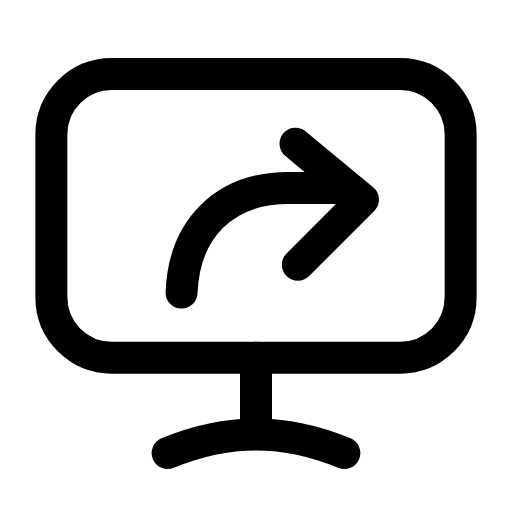
t = 0.00 s
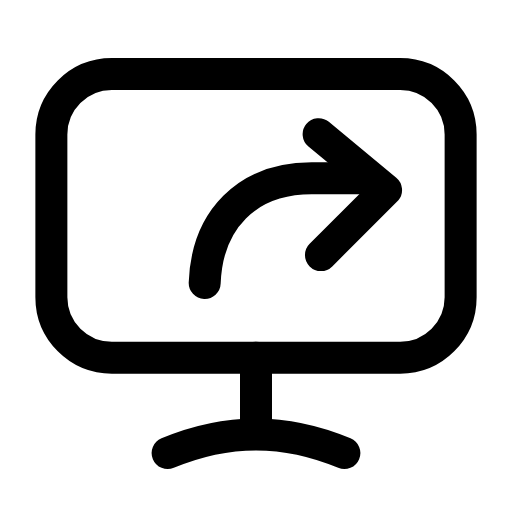
t = 0.25 s
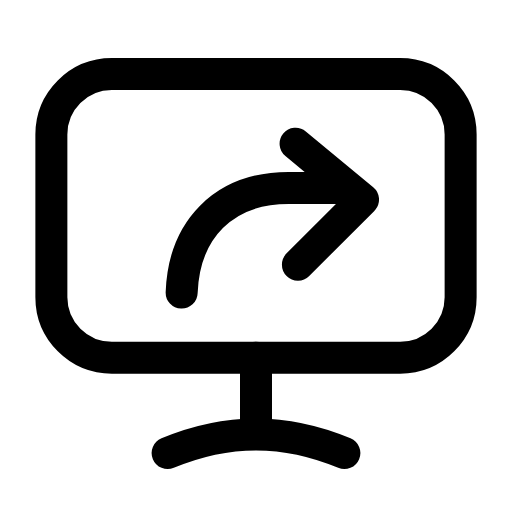
t = 0.50 s
t = 0.73 s: frame unchanged from t = 0.00 s, image omitted
t = 0.99 s: frame unchanged from t = 0.00 s, image omitted
t = 1.25 s: frame unchanged from t = 0.00 s, image omitted

The animated SVG that drew these frames (rendered in a browser with its animation timeline set to each time). Animation: 1 SMIL element (animateTransform=1); one cycle of 1.50 s, repeats indefinitely.

<svg xmlns="http://www.w3.org/2000/svg" width="24" height="24" viewBox="0 0 24 24" fill="none"><g transform="translate(-1.08 -1.108) scale(1.09)"><rect stroke="currentColor" stroke-width="1.376" stroke-linecap="round" stroke-linejoin="round" fill="none" x="3.2" y="4.2" width="17.6" height="12.2" rx="2.6"></rect><line stroke="currentColor" stroke-width="1.376" stroke-linecap="round" stroke-linejoin="round" fill="none" x1="12" y1="16.4" x2="12" y2="19.6"></line><path stroke="currentColor" stroke-width="1.376" stroke-linecap="round" stroke-linejoin="round" fill="none" d="M8.2 20.5C9.4 20 10.7 19.7 12 19.7S14.6 20 15.8 20.5"></path><g><animateTransform attributeName="transform" type="translate" values="0 0;0 0;1.2 -0.5;0 0;0 0;0 0;0 0;1.2 -0.5;0 0;0 0;0 0" keyTimes="0;0.135;0.2475;0.36;0.45;0.6;0.66;0.735;0.81;0.9;1" dur="1.5s" repeatCount="indefinite" calcMode="spline" keySplines="0.16 1 0.3 1;0.16 1 0.3 1;0.16 1 0.3 1;0.16 1 0.3 1;0.16 1 0.3 1;0.16 1 0.3 1;0.16 1 0.3 1;0.16 1 0.3 1;0.16 1 0.3 1;0.16 1 0.3 1"/><path stroke="currentColor" stroke-width="1.376" stroke-linecap="round" stroke-linejoin="round" fill="none" d="M8.8 13.6C8.9 10.9 10.6 9.1 13.4 9.1L15.5 9.1"></path><path stroke="currentColor" stroke-width="1.376" stroke-linecap="round" stroke-linejoin="round" fill="none" d="M13.7 7.2L16.6 9.6L13.8 12.4"></path></g></g></svg>
